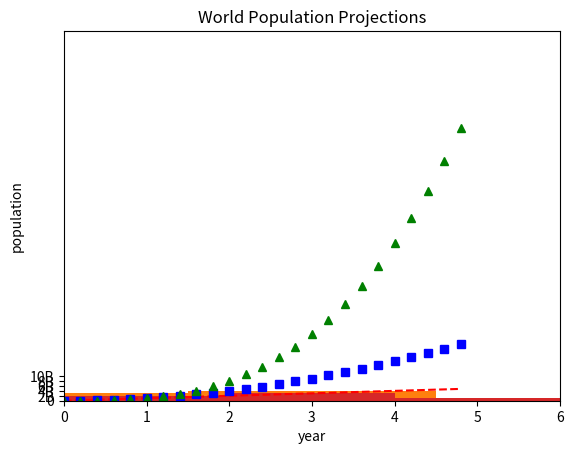

Recreate this plot in Python. (Note: this script raises an exception after producing the figure.)
# -*- coding: utf-8 -*-
"""
Created on Mon Oct  9 11:53:57 2017

[redacted]
"""

import matplotlib.pyplot as plt

year = [1950, 1970, 1990, 2010]
pop = [2.519, 3.692, 5.263, 6.972]
plt.plot(year, pop)
plt.show()

plt.scatter(year,pop)
plt.show

values = [0,0.6,1.4,1.6,2.2,2.5,2.6,3.2,3.5,3.9,4.2,6]
plt.hist(values, 4)
plt.hist(values, 12)
plt.hist(values, 6)


year = [1950, 1970, 1990, 2010]
pop = [2.519, 3.692, 5.263, 6.972]
plt.xlabel('year')
plt.ylabel('population')
plt.title('World Population Projections')
plt.yticks([0,2,4,6,8,10], ['0','2B','4B','6B','8B','10B'])
plt.plot(year, pop)
plt.show()


year = [1950, 1970, 1990, 2010]
pop = [2.519, 3.692, 5.263, 6.972]
plt.xlabel('year')
plt.ylabel('population')
plt.title('World Population Projections')
plt.yticks([0,2,4,6,8,10], ['0','2B','4B','6B','8B','10B'])
year = [1800, 1850, 1900] + year
pop = [1.0, 1.262, 1.650] + pop
plt.plot(year, pop)
plt.show()


import numpy as np
import matplotlib.pyplot as plt
t = np.arange(0. , 5. , 0.2)
plt.plot(t, t, 'r--',t, t**2, 'bs', t, t**3, 'g^')
plt.axis([0,6,0,150])  # x and y range of axis
plt.show()

import numpy as np
import matplotlib.pyplot as plt
t = np.arange(0. , 5. , 0.2)
plt.scatter(t, t, 'r--',t, t**2, 'bs', t, t**3, 'g^')
plt.axis([0,6,0,150])  # x and y range of axis
plt.show()


import numpy as np
import matplotlib.pyplot as plt
mu, sigma = 100, 15
x = mu+sigma*np.random.randn(10000)
#histogram
plt.xlabel('smarts')
plt.ylabel('Probability')
plt.title('Histogram of IQ')
plt.text(60, .25, r'$\mu=100,\\sigma=15$')
plt.axis([40,160,0,0.03])
plt.grid(True)
plt.hist(x, 50, facecolor='g')



data1 = [49., 66, 24, 98,37,64,98,27,56,93,68,78,22,25,11]
def mean(data1):
    n=len(data1)
    mean=sum(data1)/n
    return mean
print(mean(data1))


data2 = [1,2,5,10,-20,5]
def median(data2):
    D=sorted(data2)
    median=[(len(D)/2)]
    return median
print(median(data2))


data2 = [1.,2,5,10,-20,5]
median = np.median(data2)
print(median)


def median(data2):   
    l1=sorted(data2)
    x=len(l1)
    if (x%2==0):
        median = (l1[int(x/2)] + l1[int(x/2 - 1)])/2
    else:
        median= l1[int((x-1)/2)]
    return median
print(median(data2))
